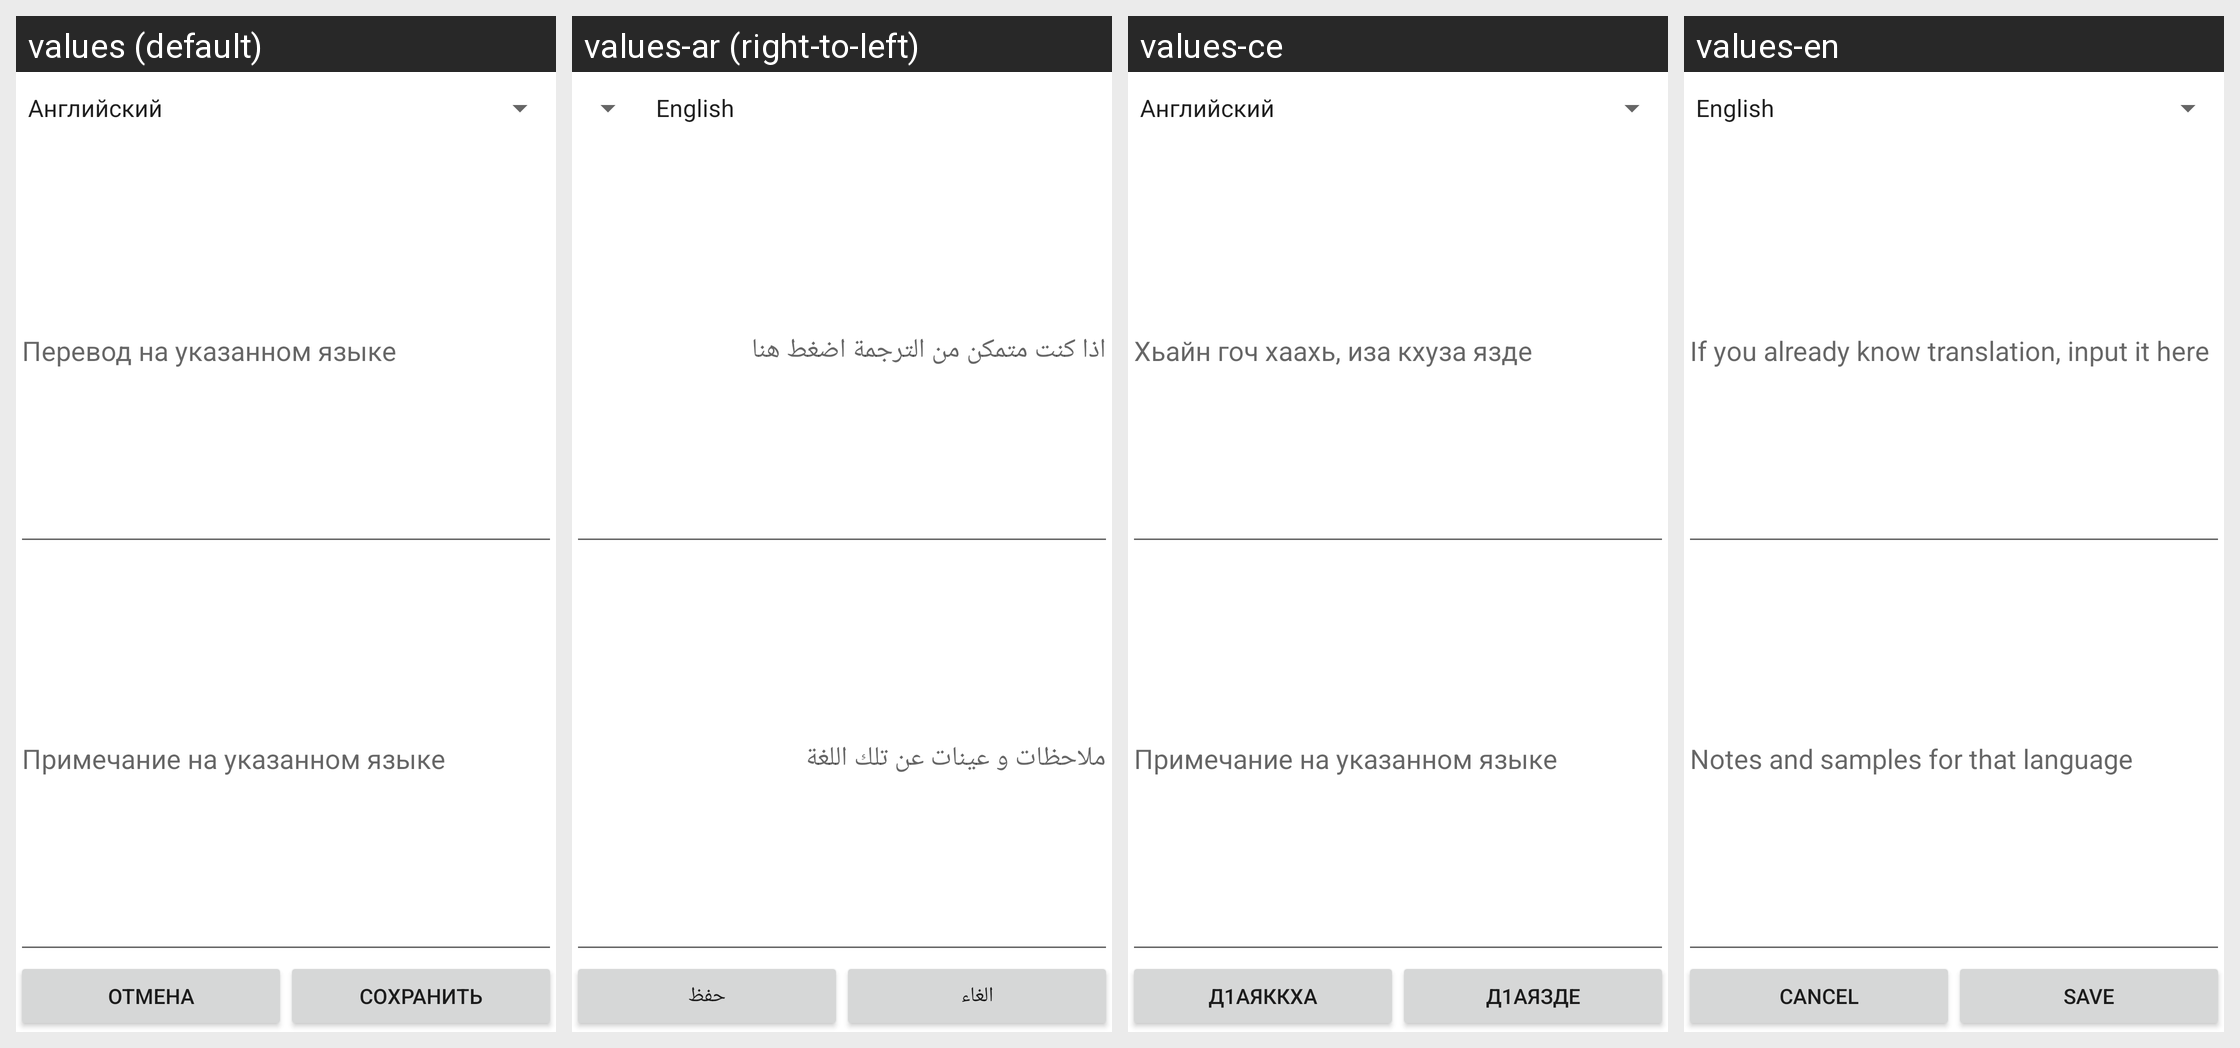

Strings drawn on this Android screen and how each of the app's shown locales translates them:
Android screen res/layout/edit_translation.xml rendered under 4 locales, left to right: values (default), values-ar (right-to-left), values-ce, values-en. Device: Nexus 5 (rendered at 1080×1920; each locale shown at half size, 540×960, under a caption strip naming it); theme Theme.Dosh.
Strings drawn on this screen, with the default value and each locale's value (text and hints the layout hard-codes, and strings that could not be matched under every locale, appear in the picture but are not listed):

hint_input_here_translation
  values: Перевод на указанном языке
  values-ar: اذا كنت متمكن من الترجمة اضغط هنا
  values-ce: Хьайн гоч хаахь, иза кхуза язде
  values-en: If you already know translation, input it here

notes
  values: Примечание на указанном языке
  values-ar: ملاحظات و عينات عن تلك اللغة
  values-ce: Примечание на указанном языке
  values-en: Notes and samples for that language

cancel
  values: Отмена
  values-ar: الغاء
  values-ce: Д1аяккха
  values-en: Cancel

save
  values: Сохранить
  values-ar: حفظ
  values-ce: Д1аязде
  values-en: Save
